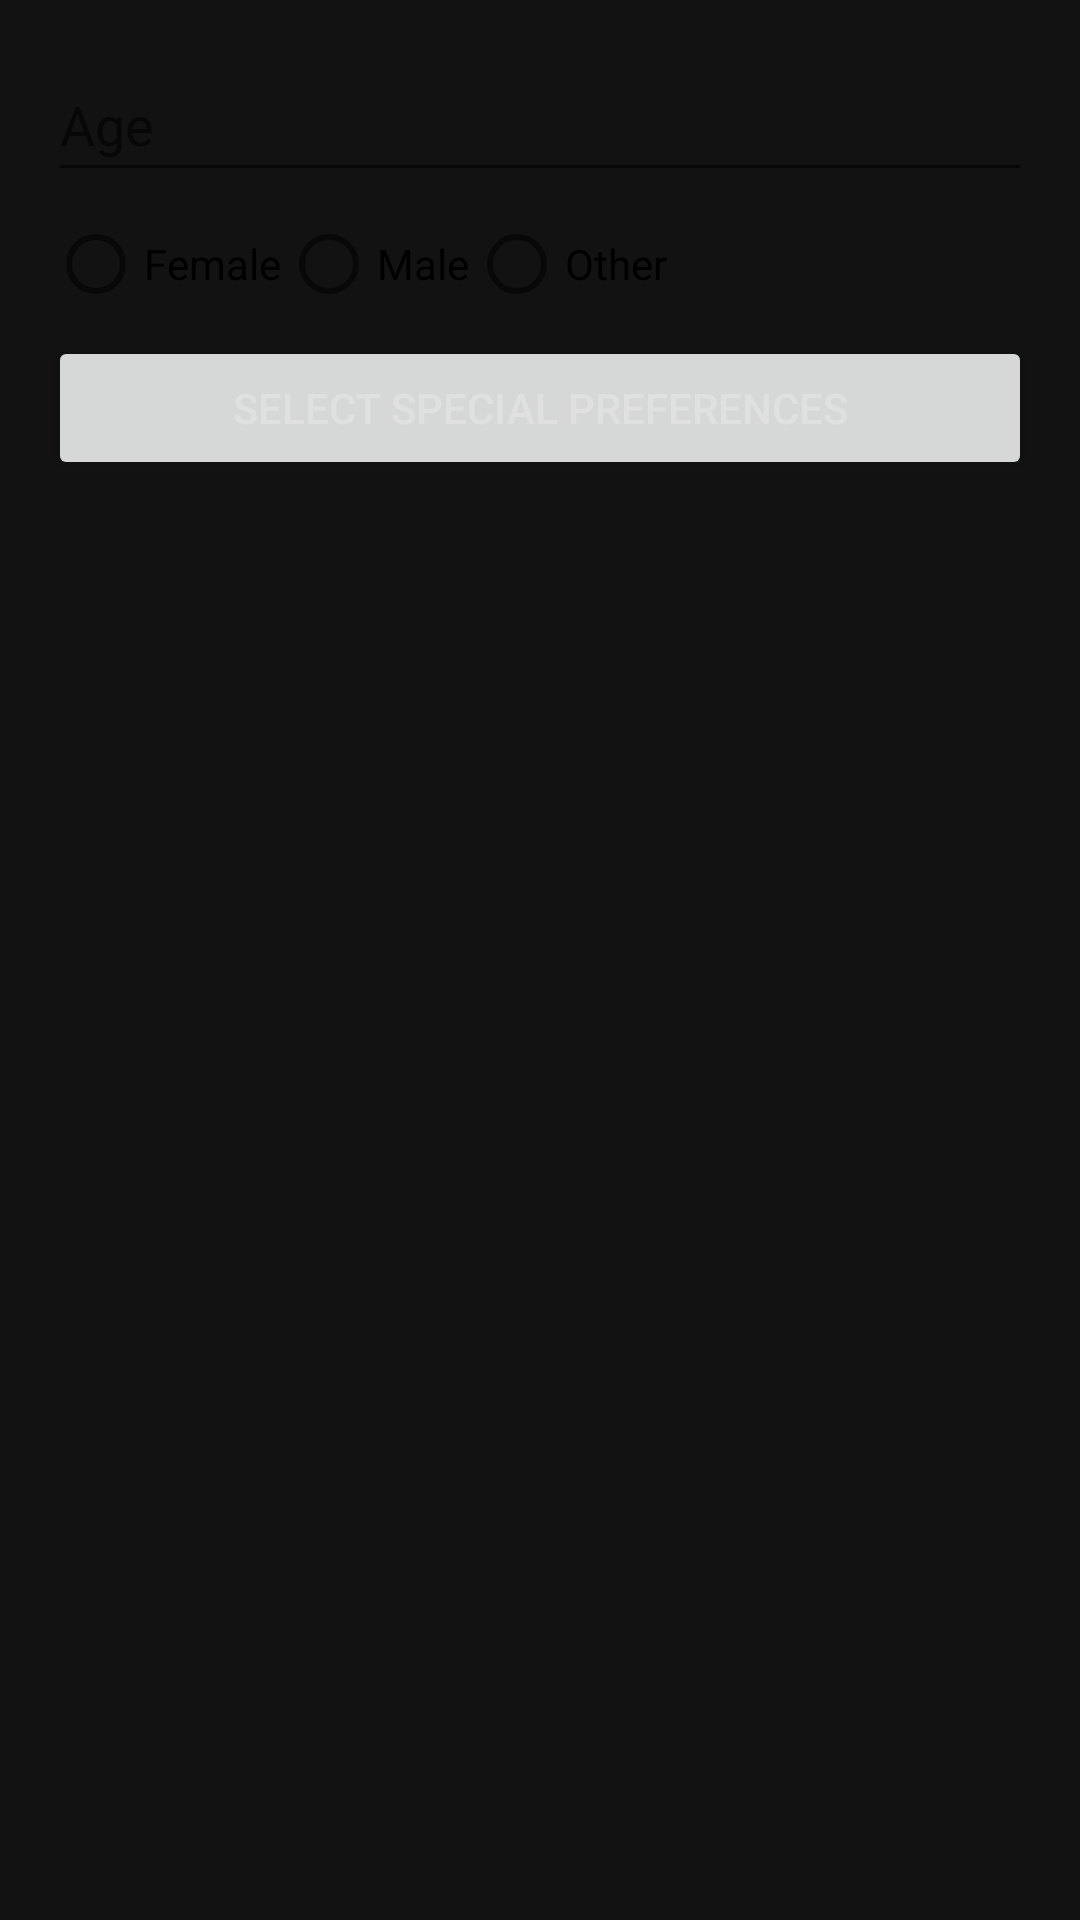

Produce the Android XML layout that renders to this screen, including the resource entries it uses.
<!-- AndroidManifest.xml: application theme Theme.LuggageAssistant -->
<!-- res/layout/activity_form_partner_fields.xml -->
<?xml version="1.0" encoding="utf-8"?>
<LinearLayout xmlns:android="http://schemas.android.com/apk/res/android"
    android:layout_width="match_parent"
    android:layout_height="wrap_content"
    android:orientation="vertical"
    android:padding="16dp">

    <EditText
        android:id="@+id/partnerAgeInput"
        android:layout_width="match_parent"
        android:layout_height="48dp"
        android:hint="@string/age"
        android:inputType="number" />

    <RadioGroup
        android:id="@+id/partnerGenderGroup"
        android:layout_width="match_parent"
        android:layout_height="wrap_content"
        android:orientation="horizontal">

        <RadioButton
            android:id="@+id/partnerFemaleRadio"
            android:layout_width="wrap_content"
            android:layout_height="wrap_content"
            android:text="Female" />

        <RadioButton
            android:id="@+id/partnerMaleRadio"
            android:layout_width="wrap_content"
            android:layout_height="wrap_content"
            android:text="Male" />

        <RadioButton
            android:id="@+id/partnerOtherRadio"
            android:layout_width="wrap_content"
            android:layout_height="wrap_content"
            android:text="Other" />
    </RadioGroup>

    <Button
        android:id="@+id/selectSpecialPreferencesButton"
        android:layout_width="match_parent"
        android:layout_height="wrap_content"
        android:text="Select Special Preferences" />
</LinearLayout>
<!-- resources referenced by this layout -->
<resources>
  <string name="age">Age</string>
  <style name="Theme.LuggageAssistant" parent="Theme.MaterialComponents.DayNight.NoActionBar">
  
          
          <item name="colorPrimary">@color/primary</item>
          <item name="colorOnPrimary">@color/onPrimary</item>
          <item name="colorSecondary">@color/linkColor</item>
          <item name="colorError">@color/error</item>
  
          
          <item name="android:colorBackground">@color/background</item>
          <item name="colorSurface">@color/surface</item>
          <item name="colorOnSurface">@color/onBackground</item>
          <item name="colorOnBackground">@color/onBackground</item>
  
          
          <item name="android:statusBarColor">@color/background</item>
          <item name="android:navigationBarColor">@color/background</item>
  
          
          <item name="android:textColor">@color/onBackground</item>
  
      </style>
  <color name="primary">#505050</color>
  <color name="onPrimary">#FFFFFF</color>
  <color name="linkColor">#90CAF9</color>
  <color name="error">#EF5350</color>
  <color name="background">#121212</color>
  <color name="surface">#1E1E1E</color>
  <color name="onBackground">#E0E0E0</color>
</resources>
